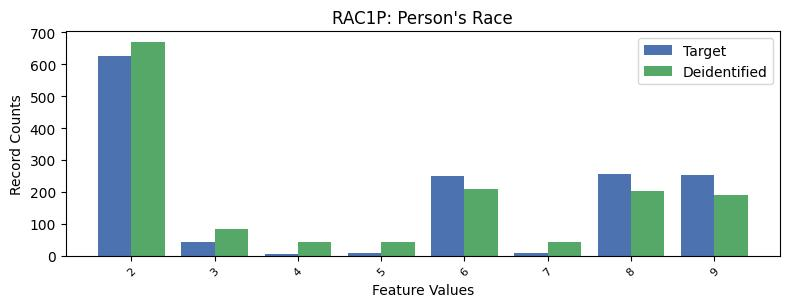

The file beside this chart, header and first rows:
, RAC1P, count_target, count_deidentified
0, 1, 7831, 7793
1, 2, 627, 670
2, 8, 255, 203
3, 9, 253, 189
4, 6, 249, 209
5, 3, 43, 82
6, 5, 7, 43
7, 7, 7, 44
8, 4, 4, 43
